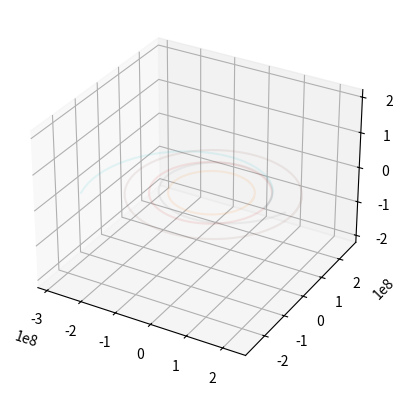

Write Python code to recreate this figure.
import matplotlib.pyplot as plt
import matplotlib.animation as animation
import numpy as np
import math
from scipy.integrate import solve_ivp
mu = 1.327e20 /1e9 # mu in km^3/s^2, sun's gravitational parameter
AU = 1.496e11 /1e3  # astronomical unit in km, distance from sun to earth
beta = 0.15 # ratio of peak solar sail force to sun's gravity

# style properties:
base_alpha = 0.1
window = 20
loops = 10

# s = [x, y, vx, vy]
# F returns s_dot = [vx, vy, ax, ay]
# r = [x, y]
# a = -mu/|r|**2 r_hat = -mu/|r|**3 [x,y]
def Fsun(t,s):
    rcubed = (s[0]**2+s[1]**2)**(3/2)
    ax = -mu*s[0]/rcubed
    ay = -mu*s[1]/rcubed
    return [s[2], s[3], ax, ay]

def Fsail(t,s,cone):
    cone = cone(t, s)
    pos = np.array(s[0:2])
    rsquared = np.dot(pos,pos)
    rcubed = rsquared**(3/2)
    asun = -mu*pos/rcubed
    theta = math.atan2(s[1],s[0])
    asail = beta*mu/rsquared*math.cos(cone)**2
    asailx = asail*math.cos(theta+cone)
    asaily = asail*math.sin(theta+cone)
    return [s[2], s[3], asun[0]+asailx, asun[1]+asaily]

def cone_angle_factory(a, t_thresholds):
    instr_count = len(a)

    assert len(t_thresholds) == instr_count, 'There should be one angle per time threshold'

    def cone_angle(t, s):
        for i in range(instr_count):
            if t < t_thresholds[i]:
                break
        return a[i]

    return cone_angle

venus = solve_ivp(Fsun, [0, 2e7], [0.72*AU, 0, 0, 35], rtol=1e-8)
earth = solve_ivp(Fsun, [0, 3.2e7], [AU, 0, 0, 30], rtol=1e-8)
mars = solve_ivp(Fsun, [0, 6e7], [1.5*AU, 0, 0, 24], rtol=1e-8)


alpha = lambda t: 0.6 if t > 1e7 else -0.6

sail_in = solve_ivp(Fsail, [0, 3.2e7], [AU, 0, 0, 30], rtol=1e-8, args=[cone_angle_factory([-0.6, 0, 0.6], [1e7, 1.5e7, 2e7])])
sail_out = solve_ivp(Fsail, [0, 3.2e7], [AU, 0, 0, 30], rtol=1e-8, args=[lambda t, s: 0.6])

fig = plt.figure()
ax = plt.axes(projection='3d')

venus_plot, = ax.plot(venus.y[0][0:0], venus.y[1][0:0], [0])
ax.plot(venus.y[0], venus.y[1], alpha=base_alpha)[0]

earth_plot, = ax.plot(earth.y[0][0:0], earth.y[1][0:0], [0])
ax.plot(earth.y[0], earth.y[1], alpha=base_alpha)

mars_plot, = ax.plot(mars.y[0][0:0], mars.y[1][0:0], [0])
ax.plot(mars.y[0], mars.y[1], alpha=base_alpha)

sail_in_plot, = ax.plot(sail_in.y[0][0:0], sail_in.y[1][0:0], [0])
ax.plot(sail_in.y[0], sail_in.y[1], alpha=base_alpha)

sail_out_plot, = ax.plot(sail_out.y[0][0:0], sail_out.y[1][0:0], [0])
ax.plot(sail_out.y[0], sail_out.y[1], alpha=base_alpha)

ax.set_aspect('equal', adjustable='datalim')

venus_plot.set_data(venus.y[0][:100], venus.y[1][:100])

form_back = lambda a_len: lambda x: min(max(0,x-window),a_len)
form_front = lambda a_len: lambda x: min(x, a_len)

def update(frame):
    venus_plot.set_data_3d(venus.y[0][:frame], venus.y[1][:frame], [0 for _ in range(min(len(venus.y[1]), frame))])

    back = form_back(len(earth.y[0]))(frame)
    front = form_front(len(earth.y[0]))(frame)
    earth_plot.set_data_3d(earth.y[0][back:front], earth.y[1][back:front], np.zeros(front-back))

    back = form_back(len(mars.y[0]))(frame)
    front = form_front(len(mars.y[0]))(frame)
    mars_plot.set_data_3d(mars.y[0][back:front], mars.y[1][back:front], np.zeros(front-back))

    back = form_back(len(sail_in.y[0]))(frame)
    front = form_front(len(sail_in.y[0]))(frame)
    sail_in_plot.set_data_3d(sail_in.y[0][back:front], sail_in.y[1][back:front], np.zeros(front-back))

    back = form_back(len(sail_out.y[0]))(frame)
    front = form_front(len(sail_out.y[0]))(frame)
    sail_out_plot.set_data_3d(sail_out.y[0][back:front], sail_out.y[1][back:front], np.zeros(front-back))

    return (venus_plot, earth_plot, mars_plot, sail_in_plot, sail_out_plot)


num_frames = len(sail_in.y[0])
ivl = 50

ani = animation.FuncAnimation(fig=fig, func=update, frames=num_frames, interval=ivl)
#ani.save(filename="./imagemagick_example.gif", writer="imagemagick")
#ani.save(filename="./test.mp4", writer="ffmpeg")
plt.show()
